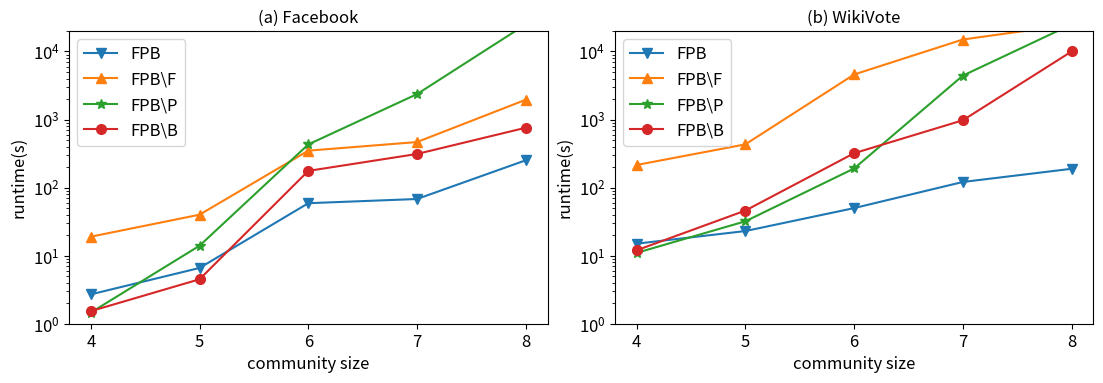

Here is the Python script that generated this plot:
import matplotlib.pyplot as plt
import matplotlib
import numpy as np
plt.rcParams['font.size']=12
plt.rcParams['lines.markersize'] = 7
# 生成示例数据
categories = ['4', '5', '6', '7','8']
y1 = [2.7, 6.6, 59, 68, 252]  # FPB
y2 = [19, 40, 349, 467, 1955]  # FPB\F
y3 = [1.46, 14, 431, 2364, 25000]  # FPB\P
y4 = [1.53, 4.5, 176, 312, 758]  # FPB\B

w1 = [15, 23, 50, 121, 189]  # FPB
w2 = [215, 432, 4593, 15000, 25000]  # FPB\F
w3 = [11, 32, 191, 4421, 25000]  # FPB\P
w4 = [12, 46, 320, 976, 10000]  # FPB\B

# 创建两个子图
fig, (ax1, ax2) = plt.subplots(1, 2, figsize=(11, 3.8))

# 绘制第一个折线图
ax1.plot(categories, y1, marker='v', label='FPB', linestyle='-')
ax1.plot(categories, y2, marker='^', label='FPB\F', linestyle='-')
ax1.plot(categories, y3, marker='*', label='FPB\P', linestyle='-')
ax1.plot(categories, y4, marker='o', label='FPB\B', linestyle='-')

# 设置第一个子图标题和标签
ax1.set_title('(a) Facebook',fontsize = 12)
ax1.set_xlabel('community size')
ax1.set_ylabel('runtime(s)')
# yticks = [10**i for i in range(1, 7)]
# print(yticks)
# ax1.set_yticks(yticks)
ax1.legend()
ax1.set_ylim(10**0, 10 ** 4*2)
ax1.set_yscale('log')
# 绘制第二个折线图
ax2.plot(categories, w1, marker='v', label='FPB', linestyle='-')
ax2.plot(categories, w2, marker='^', label='FPB\F', linestyle='-')
ax2.plot(categories, w3, marker='*', label='FPB\P', linestyle='-')
ax2.plot(categories, w4, marker='o', label='FPB\B', linestyle='-')

# 设置第二个子图标题和标签
ax2.set_title('(b) WikiVote',fontsize = 12)
ax2.set_xlabel('community size')
ax2.set_ylabel('runtime(s)')
ax2.legend()
ax2.set_ylim(10**0, 10 ** 4*2)
ax2.set_yscale('log')
plt.tight_layout(pad=0.5)

# 显示图表
plt.show()
